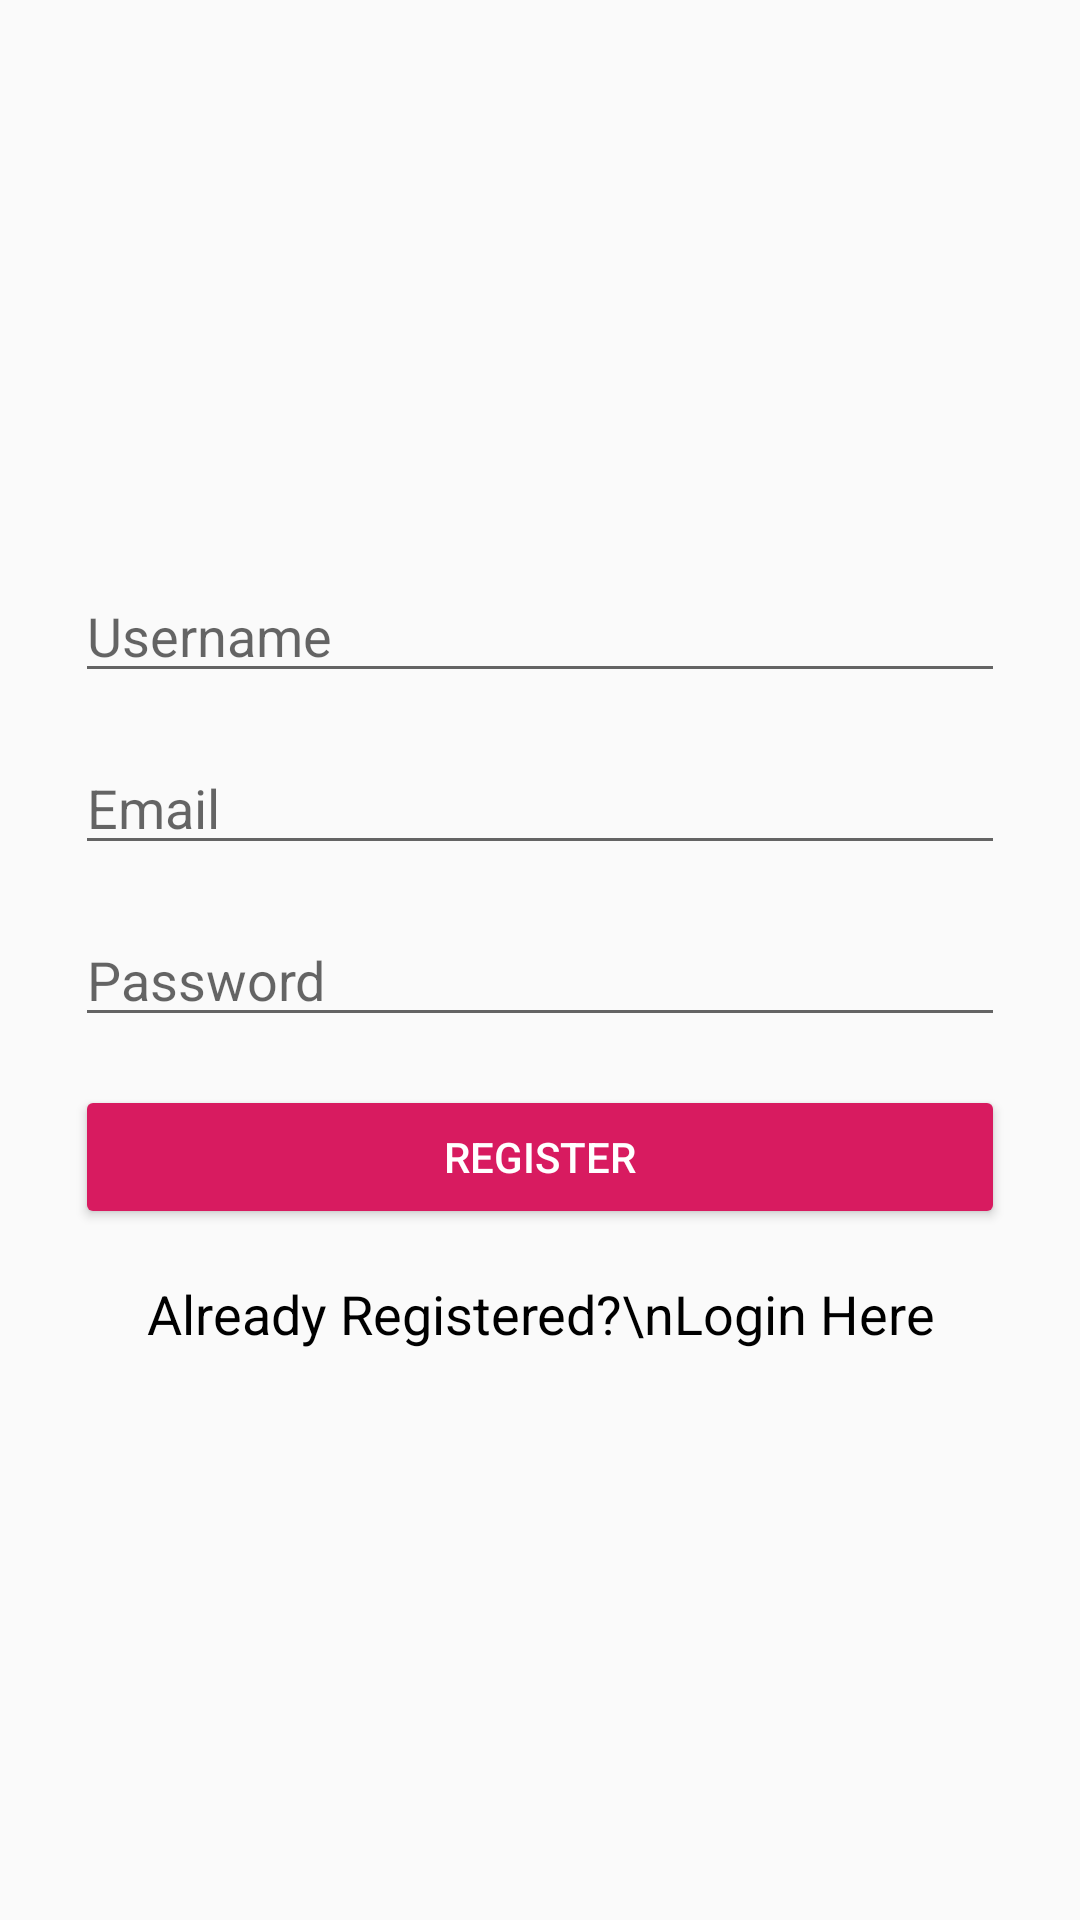

Layout XML and referenced resources for this Android screen:
<!-- AndroidManifest.xml: application theme AppTheme -->
<!-- res/layout/activity_registration.xml -->
<?xml version="1.0" encoding="utf-8"?>
<RelativeLayout xmlns:android="http://schemas.android.com/apk/res/android"
    xmlns:app="http://schemas.android.com/apk/res-auto"
    xmlns:tools="http://schemas.android.com/tools"
    android:layout_width="match_parent"
    android:layout_height="match_parent"
    android:orientation="vertical"
    android:padding="15dp"
    tools:context=".Registration">

    <LinearLayout
        android:layout_width="match_parent"
        android:layout_height="wrap_content"
        android:layout_centerVertical="true"
        android:padding="10dp"
        android:orientation="vertical"
        >
        <EditText
            android:id="@+id/editTextUsername"
            android:layout_width="match_parent"
            android:layout_height="wrap_content"
            android:layout_marginBottom="8dp"
            android:layout_marginTop="8dp"
            android:hint="Username"
            android:inputType="text" />

        <EditText
            android:id="@+id/editTextEmail"
            android:layout_width="match_parent"
            android:layout_height="wrap_content"
            android:layout_marginBottom="8dp"
            android:layout_marginTop="8dp"
            android:hint="Email"
            android:inputType="textEmailAddress" />

        <EditText
            android:id="@+id/editTextPassword"
            android:layout_width="match_parent"
            android:layout_height="wrap_content"
            android:layout_marginBottom="8dp"
            android:layout_marginTop="8dp"
            android:fontFamily="sans-serif"
            android:hint="Password"
            android:inputType="textPassword" />

        
            
            
            
            
            
            

            
                
                
                
                
                


            
                
                
                
                

        

        <Button
            android:id="@+id/buttonRegister"
            style="@style/Widget.AppCompat.Button.Colored"
            android:layout_width="match_parent"
            android:layout_height="wrap_content"
            android:layout_marginTop="8dp"
            android:layout_marginBottom="8dp"
            android:text="Register" />

        <TextView
            android:id="@+id/textViewLogin"
            android:textColor="@color/black"
            android:layout_width="match_parent"
            android:layout_height="wrap_content"
            android:layout_marginBottom="8dp"
            android:layout_marginTop="8dp"
            android:text="Already Registered?\nLogin Here"
            android:textAlignment="center"
            android:textAppearance="@style/Base.TextAppearance.AppCompat.Medium" />
    </LinearLayout>

    <ProgressBar
        android:visibility="gone"
        android:id="@+id/progressBar"
        android:layout_width="wrap_content"
        android:layout_height="wrap_content"
        android:layout_centerHorizontal="true"
        android:layout_centerVertical="true" />


</RelativeLayout>
<!-- resources referenced by this layout -->
<resources>
  <color name="black">#000000</color>
  <style name="AppTheme" parent="Theme.AppCompat.Light.DarkActionBar">
          
          <item name="colorPrimary">#000000</item>
          
          <item name="colorAccent">@color/colorAccent</item>
  
      </style>
  <color name="colorAccent">#D81B60</color>
</resources>
